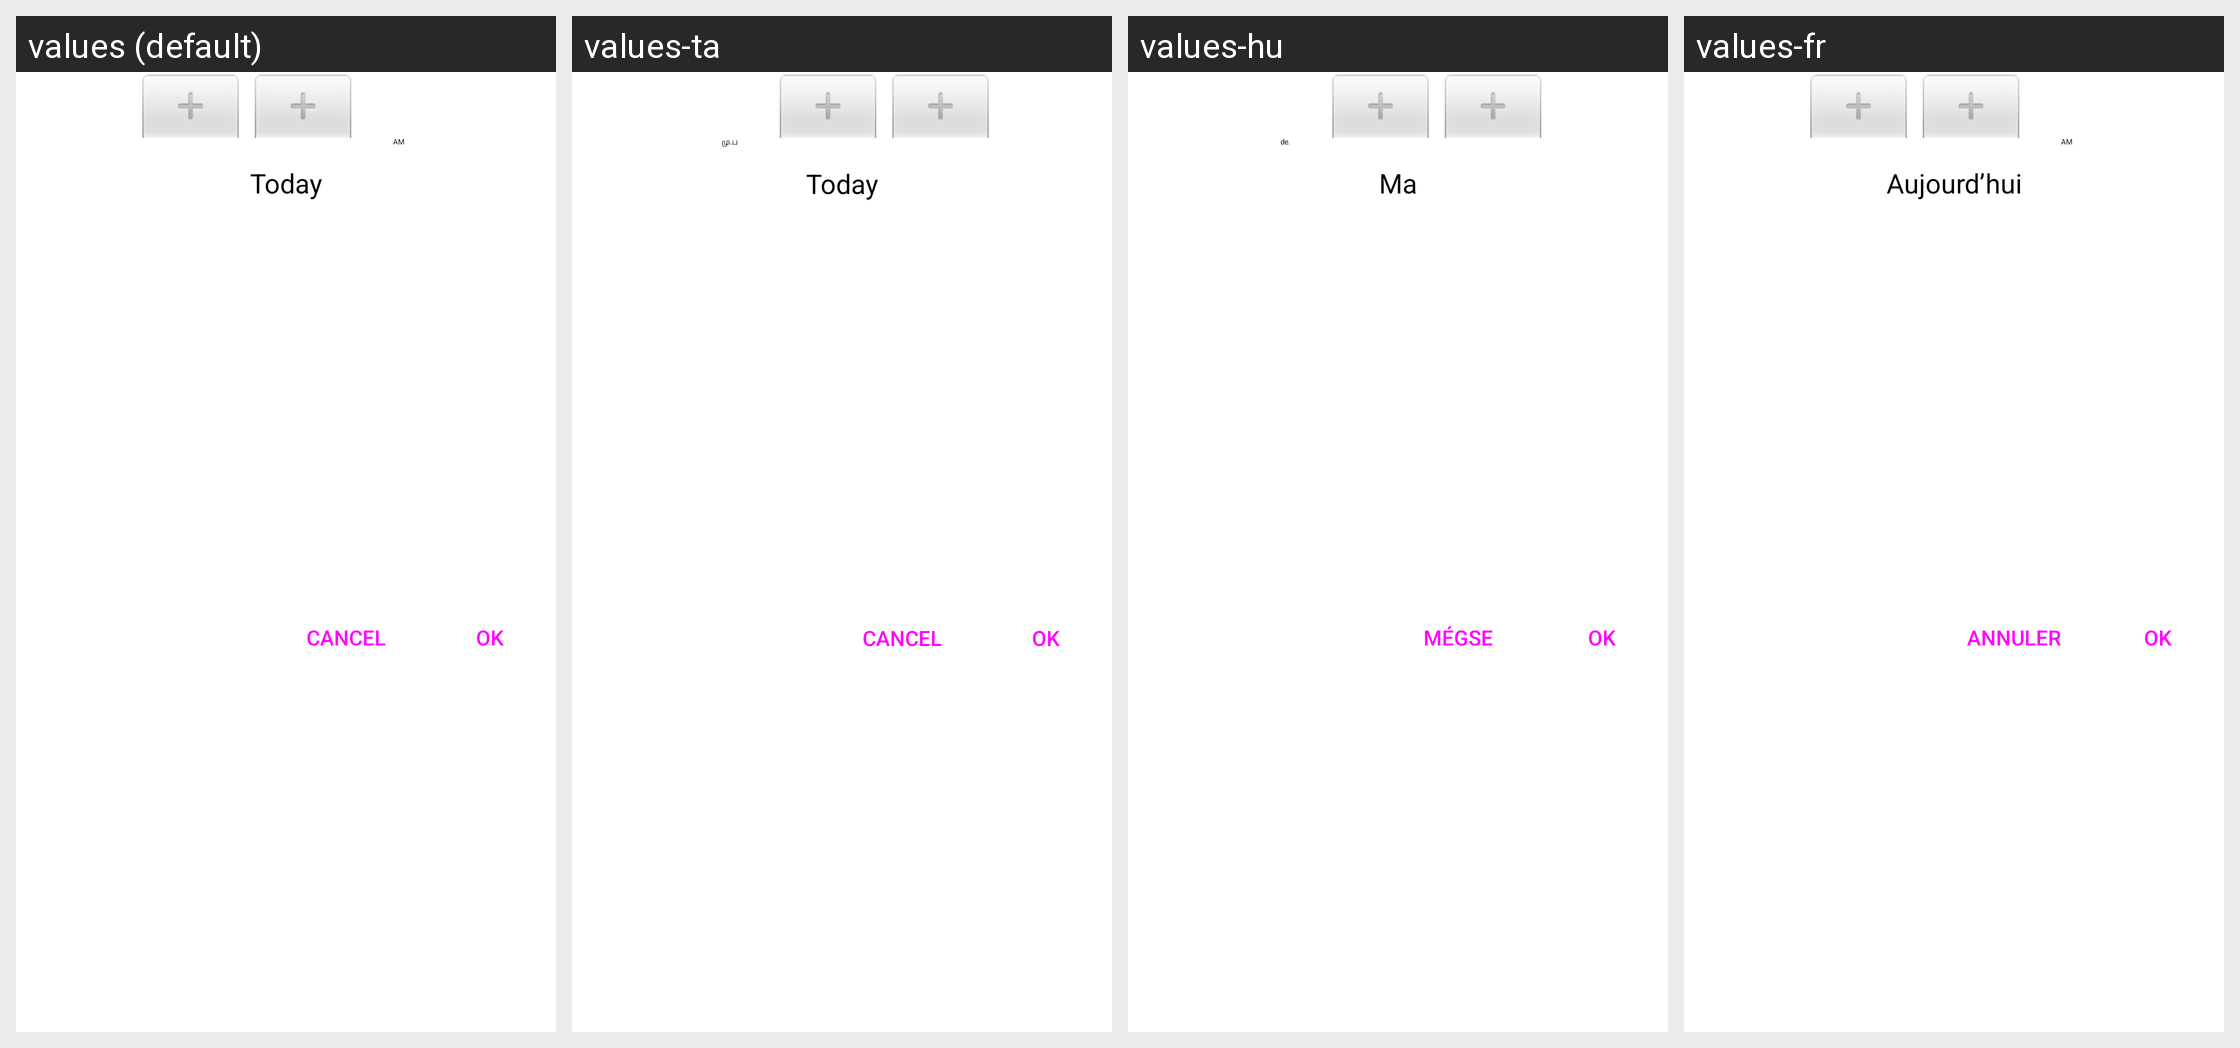

Here is an Android app screen in its default locale and in the app's own translations. Write out the translated-string differences for the strings that appear on this screen.
Android screen res/layout/fragment_time_date.xml rendered under 4 locales, left to right: values (default), values-ta, values-hu, values-fr. Device: Nexus 5 (rendered at 1080×1920; each locale shown at half size, 540×960, under a caption strip naming it); theme AppTheme.Light.
Other locales in the repository, not shown: values-ca, values-cs, values-de, values-eo, values-es, values-eu, values-it, values-nb, values-nl, values-pl, values-pt-rBR, values-tr.
Strings drawn on this screen, with the default value and each locale's value (text and hints the layout hard-codes, and strings that could not be matched under every locale, appear in the picture but are not listed):

today
  values: Today
  values-ta: Today  [not translated; the default value is used]
  values-hu: Ma
  values-fr: Aujourd’hui

cancel
  values: Cancel
  values-ta: Cancel  [not translated; the default value is used]
  values-hu: Mégse
  values-fr: Annuler

ok
  values: OK
  values-ta: OK  [not translated; the default value is used]
  values-hu: OK
  values-fr: OK
